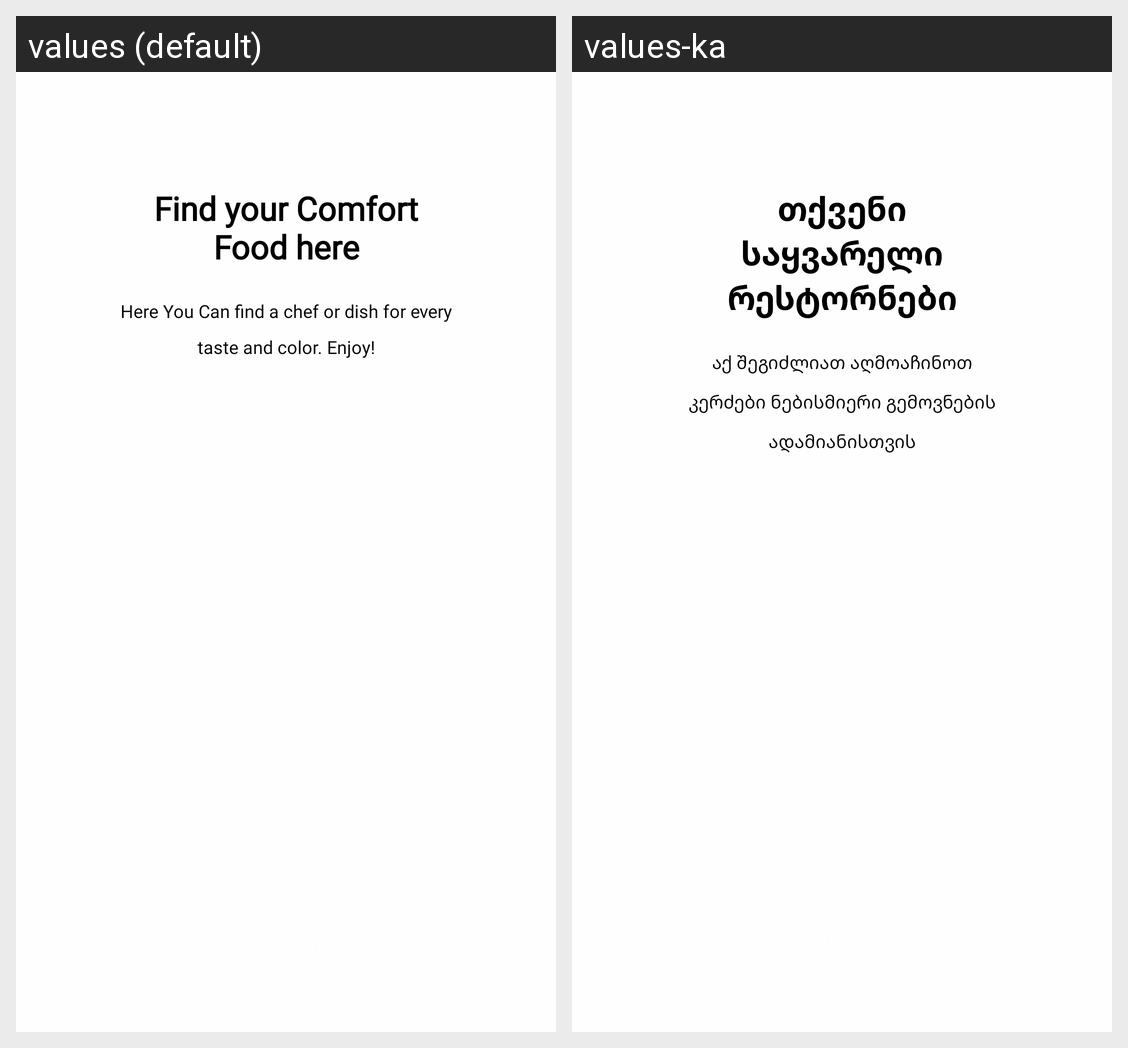

The Android screen above is rendered under two locales of the same app. Produce the string resources it draws, with the default and per-locale values.
Android screen res/layout/fragment_welcome.xml rendered under 2 locales, left to right: values (default), values-ka. Device: Nexus 5 (rendered at 1080×1920; each locale shown at half size, 540×960, under a caption strip naming it); theme Theme.FinalProject.
Strings drawn on this screen, with the default value and each locale's value (text and hints the layout hard-codes, and strings that could not be matched under every locale, appear in the picture but are not listed):

find_your_comfort_food_here
  values: Find your Comfort Food here
  values-ka: თქვენი საყვარელი რესტორნები

here_you_can_find_a_chef_or_dish_for_every_taste_and_color_enjoy
  values: Here You Can find a chef or dish for every taste and color. Enjoy!
  values-ka: აქ შეგიძლიათ აღმოაჩინოთ კერძები ნებისმიერი გემოვნების ადამიანისთვის
